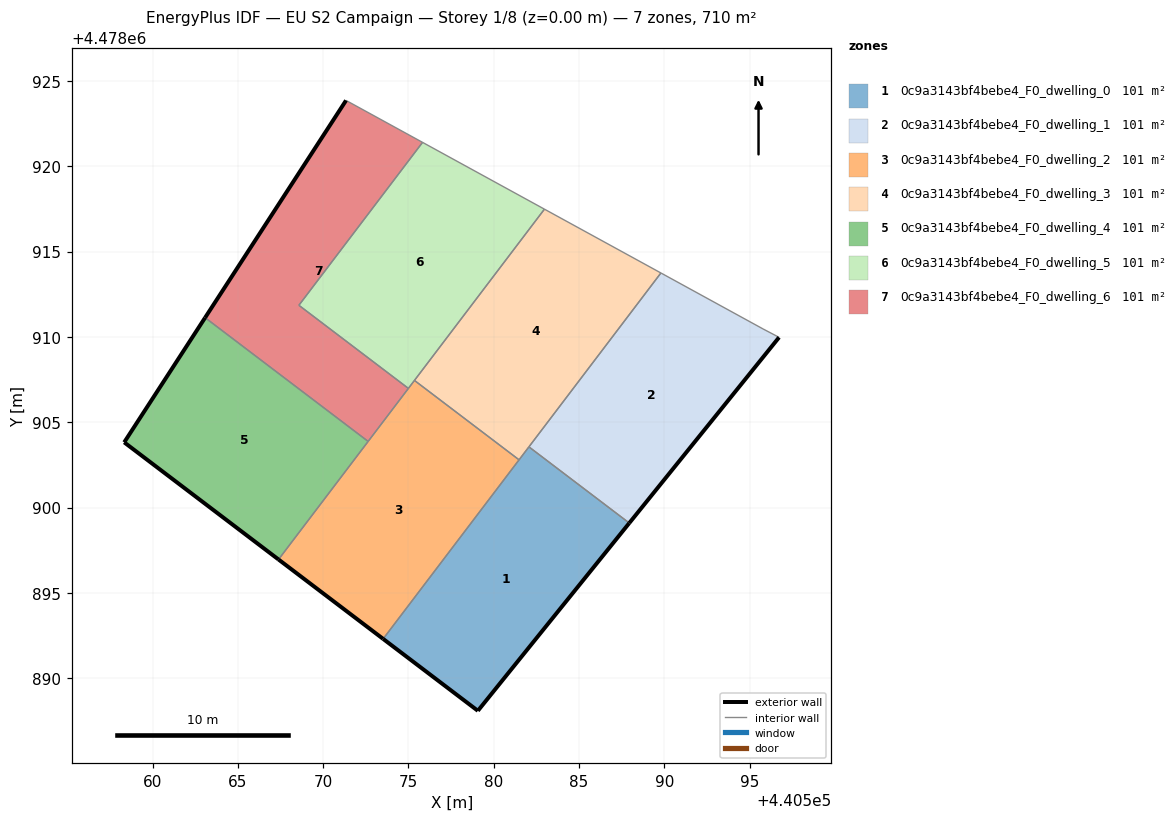
=== STOREY PLAN SPEC (per zone: floor XY polygon, exterior-wall plan segments, windows/doors) ===
zone 1: 0c9a3143bf4bebe4_F0_dwelling_0  (101.5 m²)
  floor: (440579.07, 4478888.09) (440587.95, 4478899.09) (440582.06, 4478903.56) (440573.52, 4478892.30)
  exterior wall: (440587.95, 4478899.09) – (440579.07, 4478888.09)  [14.1 m]
  exterior wall: (440579.07, 4478888.09) – (440573.52, 4478892.30)  [7.0 m]
  interior walls: 3
zone 2: 0c9a3143bf4bebe4_F0_dwelling_1  (101.5 m²)
  floor: (440587.95, 4478899.09) (440596.73, 4478909.98) (440595.78, 4478910.48) (440589.80, 4478913.75) (440582.06, 4478903.56)
  exterior wall: (440596.73, 4478909.98) – (440587.95, 4478899.09)  [14.0 m]
  interior walls: 4
zone 3: 0c9a3143bf4bebe4_F0_dwelling_2  (101.5 m²)
  floor: (440573.52, 4478892.30) (440581.48, 4478902.80) (440575.35, 4478907.46) (440567.38, 4478896.96)
  exterior wall: (440573.52, 4478892.30) – (440567.38, 4478896.96)  [7.7 m]
  interior walls: 5
zone 4: 0c9a3143bf4bebe4_F0_dwelling_3  (101.5 m²)
  floor: (440581.48, 4478902.80) (440589.80, 4478913.75) (440582.97, 4478917.50) (440575.35, 4478907.46)
  interior walls: 5
zone 5: 0c9a3143bf4bebe4_F0_dwelling_4  (101.5 m²)
  floor: (440567.38, 4478896.96) (440572.64, 4478903.88) (440563.08, 4478911.13) (440558.34, 4478903.83)
  exterior wall: (440558.34, 4478903.83) – (440563.08, 4478911.13)  [8.7 m]
  exterior wall: (440567.38, 4478896.96) – (440558.34, 4478903.83)  [11.4 m]
  interior walls: 2
zone 6: 0c9a3143bf4bebe4_F0_dwelling_5  (101.5 m²)
  floor: (440575.00, 4478906.99) (440582.97, 4478917.50) (440575.83, 4478921.41) (440568.58, 4478911.86)
  interior walls: 5
zone 7: 0c9a3143bf4bebe4_F0_dwelling_6  (101.5 m²)
  floor: (440572.64, 4478903.88) (440575.00, 4478906.99) (440568.58, 4478911.86) (440575.83, 4478921.41) (440571.34, 4478923.87) (440563.08, 4478911.13)
  exterior wall: (440563.08, 4478911.13) – (440571.34, 4478923.87)  [15.2 m]
  interior walls: 5

=== DERIVED (storey summary) ===
Building: EU S2 Campaign
Storey: 1 of 8  (floor level z = 0.00 m)
Storey gross floor area: 710.4 m²
Zones on this storey: 7
  - 0c9a3143bf4bebe4_F0_dwelling_0: floor 101.5 m²; exterior wall 21.1 m (63.3 m²); WWR 0.0%
  - 0c9a3143bf4bebe4_F0_dwelling_1: floor 101.5 m²; exterior wall 14.0 m (42.0 m²); WWR 0.0%
  - 0c9a3143bf4bebe4_F0_dwelling_2: floor 101.5 m²; exterior wall 7.7 m (23.1 m²); WWR 0.0%
  - 0c9a3143bf4bebe4_F0_dwelling_3: floor 101.5 m²
  - 0c9a3143bf4bebe4_F0_dwelling_4: floor 101.5 m²; exterior wall 20.1 m (60.2 m²); WWR 0.0%
  - 0c9a3143bf4bebe4_F0_dwelling_5: floor 101.5 m²
  - 0c9a3143bf4bebe4_F0_dwelling_6: floor 101.5 m²; exterior wall 15.2 m (45.5 m²); WWR 0.0%
Zone adjacency (shared interzone walls):
  - 0c9a3143bf4bebe4_F0_dwelling_0 ↔ 0c9a3143bf4bebe4_F0_dwelling_1
  - 0c9a3143bf4bebe4_F0_dwelling_0 ↔ 0c9a3143bf4bebe4_F0_dwelling_2
  - 0c9a3143bf4bebe4_F0_dwelling_0 ↔ 0c9a3143bf4bebe4_F0_dwelling_3
  - 0c9a3143bf4bebe4_F0_dwelling_1 ↔ 0c9a3143bf4bebe4_F0_dwelling_3
  - 0c9a3143bf4bebe4_F0_dwelling_2 ↔ 0c9a3143bf4bebe4_F0_dwelling_3
  - 0c9a3143bf4bebe4_F0_dwelling_2 ↔ 0c9a3143bf4bebe4_F0_dwelling_4
  - 0c9a3143bf4bebe4_F0_dwelling_2 ↔ 0c9a3143bf4bebe4_F0_dwelling_5
  - 0c9a3143bf4bebe4_F0_dwelling_2 ↔ 0c9a3143bf4bebe4_F0_dwelling_6
  - 0c9a3143bf4bebe4_F0_dwelling_3 ↔ 0c9a3143bf4bebe4_F0_dwelling_5
  - 0c9a3143bf4bebe4_F0_dwelling_4 ↔ 0c9a3143bf4bebe4_F0_dwelling_6
  - 0c9a3143bf4bebe4_F0_dwelling_5 ↔ 0c9a3143bf4bebe4_F0_dwelling_6